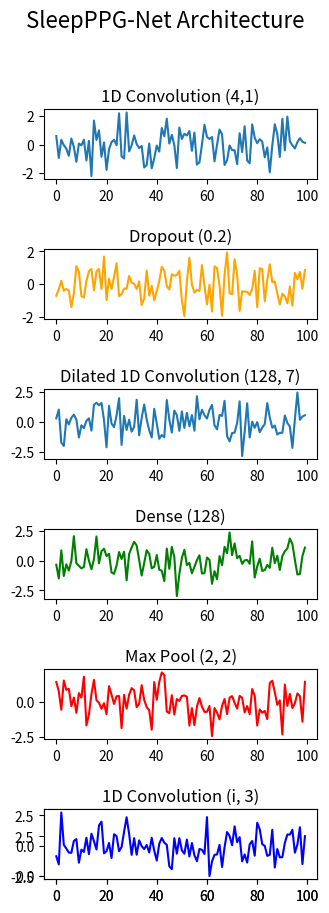

Reproduce this figure in Python.
import matplotlib.pyplot as plt
from matplotlib.gridspec import GridSpec
import numpy as np
# Erstellen Sie das Layout
fig = plt.figure(figsize=(12, 10))
gs = GridSpec(6, 3, width_ratios=[1, 1, 1], height_ratios=[1, 1, 1, 1, 1, 1], hspace=1, wspace=0.2)

# Daten-Dummy-Plot
ax1 = fig.add_subplot(gs[5, 1])
ax1.plot(range(100), [i % 5 for i in range(100)])


# Erstellen der Subplots

# 1. Subplot für die 1D-Convolution (mit zufälligen Daten als Platzhalter)
ax1 = fig.add_subplot(gs[0, 1])
ax1.plot(np.random.randn(100), label="1D Convolution")
ax1.set_title('1D Convolution (4,1)')

# 2. Subplot für Dropout
ax2 = fig.add_subplot(gs[1, 1])
ax2.plot(np.random.randn(100), label="Dropout", color='orange')
ax2.set_title('Dropout (0.2)')

# 3. Subplot für Dilated 1D-Convolution
ax3 = fig.add_subplot(gs[2, 1])
ax3.plot(np.random.randn(100), label="Dilated 1D Convolution")
ax3.set_title('Dilated 1D Convolution (128, 7)')

# 4. Subplot für Dense Layer
ax4 = fig.add_subplot(gs[3, 1])
ax4.plot(np.random.randn(100), label="Dense Layer", color='green')
ax4.set_title('Dense (128)')

# 5. Subplot für Max Pooling
ax5 = fig.add_subplot(gs[4, 1])
ax5.plot(np.random.randn(100), label="Max Pooling", color='red')
ax5.set_title('Max Pool (2, 2)')

# 6. Subplot für das zweite 1D-Convolution
ax6 = fig.add_subplot(gs[5, 1])
ax6.plot(np.random.randn(100), label="Second 1D Convolution", color='blue')
ax6.set_title('1D Convolution (i, 3)')

# Fügen Sie die Beschriftungen und Titel hinzu
fig.suptitle('SleepPPG-Net Architecture', fontsize=16)

plt.show()